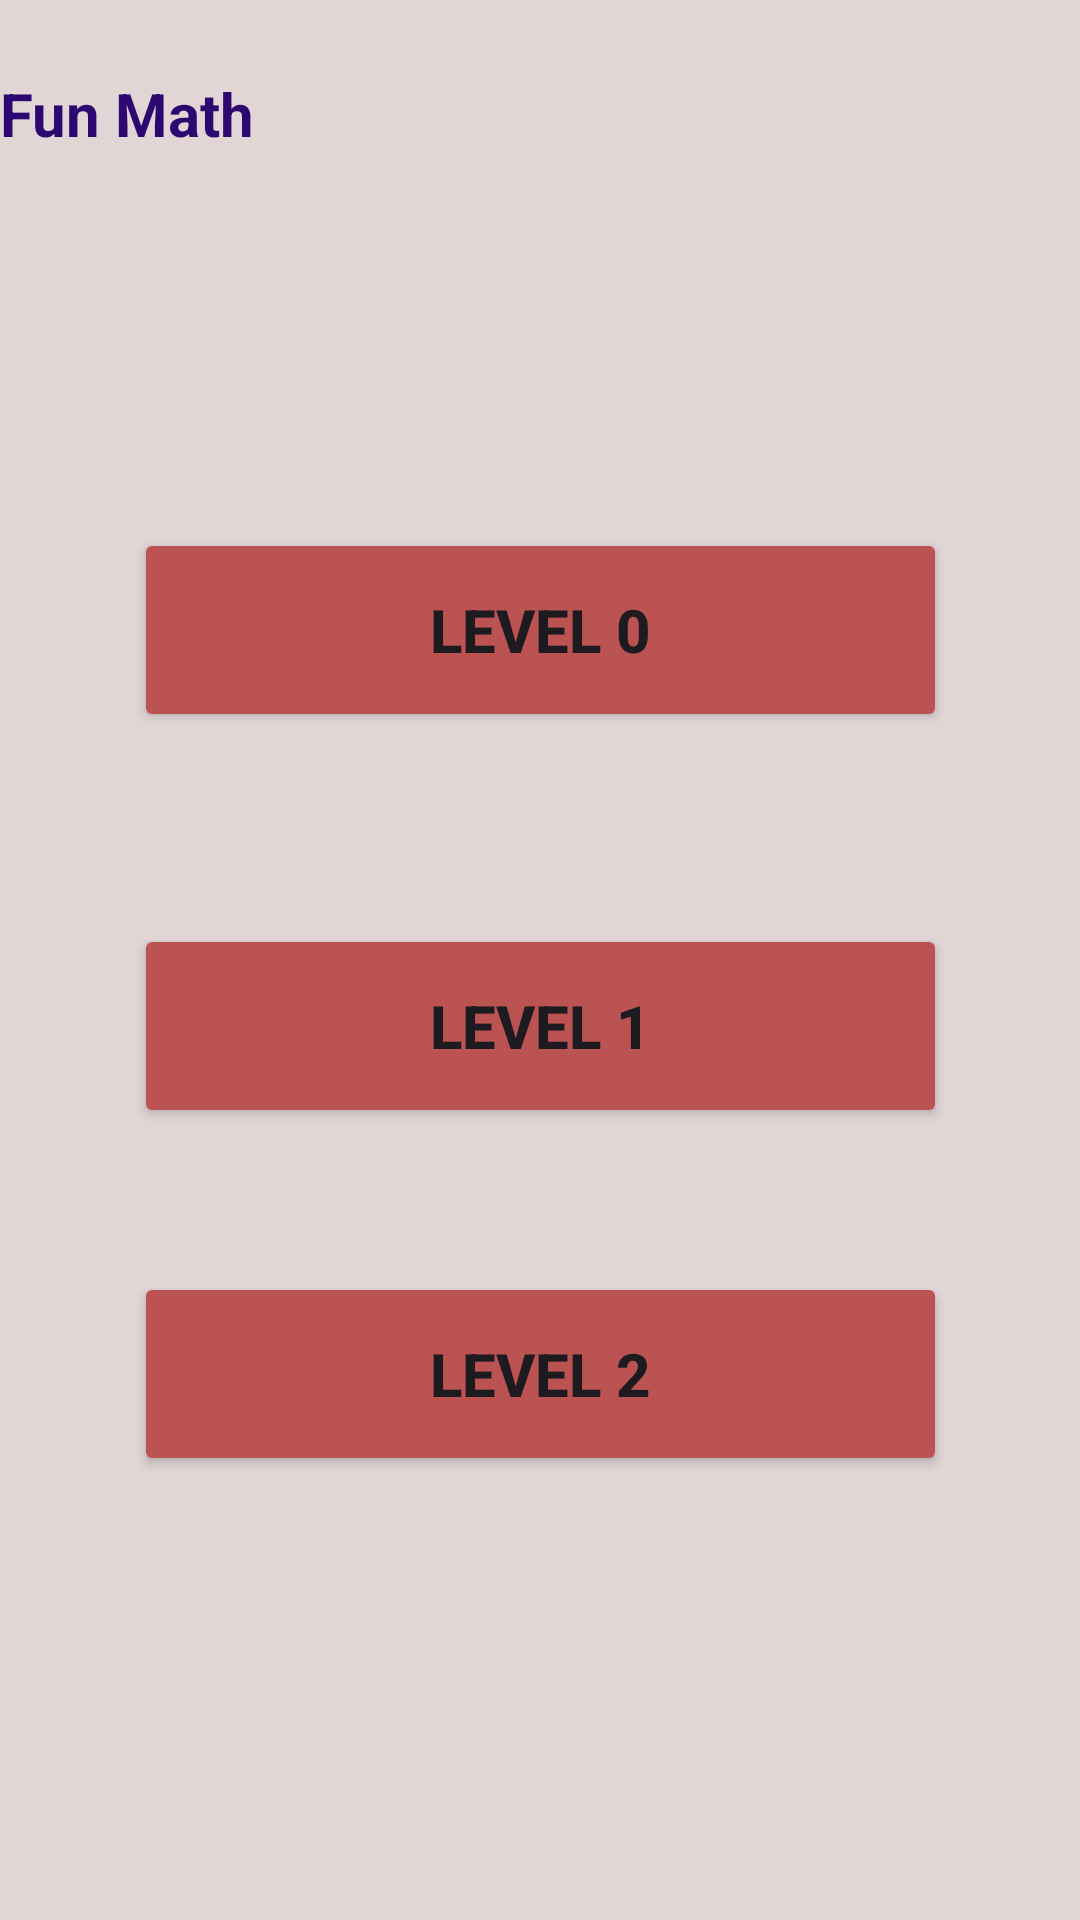

Write the Android layout XML for this screen, with the resource values it uses.
<!-- AndroidManifest.xml: application theme Theme.FunMath -->
<!-- res/layout/activity_main.xml -->
<?xml version="1.0" encoding="utf-8"?>
<androidx.constraintlayout.widget.ConstraintLayout xmlns:android="http://schemas.android.com/apk/res/android"
    xmlns:app="http://schemas.android.com/apk/res-auto"
    xmlns:tools="http://schemas.android.com/tools"
    android:layout_width="match_parent"
    android:layout_height="match_parent"
    android:background="#E1D5D5"
    tools:context=".MainActivity">

    <TextView
        android:id="@+id/textView2"
        android:layout_width="410dp"
        android:layout_height="44dp"
        android:layout_marginTop="16dp"
        android:gravity="center_vertical"
        android:text="@string/appname"
        android:textColor="#2D0870"
        android:textSize="20sp"
        android:textStyle="bold"
        app:layout_constraintEnd_toEndOf="parent"
        app:layout_constraintHorizontal_bias="0.0"
        app:layout_constraintStart_toStartOf="parent"
        app:layout_constraintTop_toTopOf="parent" />

    <Button
        android:id="@+id/button"
        android:layout_width="271dp"
        android:layout_height="68dp"
        android:layout_marginTop="116dp"
        android:gravity="center_horizontal|center_vertical"
        android:text="@string/btnlvl0"
        android:textSize="20sp"
        android:textStyle="bold"
        app:backgroundTint="#BC5353"
        app:layout_constraintEnd_toEndOf="parent"
        app:layout_constraintStart_toStartOf="parent"
        app:layout_constraintTop_toBottomOf="@+id/textView2" />

    <Button
        android:id="@+id/button2"
        android:layout_width="271dp"
        android:layout_height="68dp"
        android:layout_marginTop="64dp"
        android:gravity="center_horizontal|center_vertical"
        android:text="@string/btnlvl1"
        android:textSize="20sp"
        android:textStyle="bold"
        app:backgroundTint="#BC5353"
        app:layout_constraintEnd_toEndOf="parent"
        app:layout_constraintStart_toStartOf="parent"
        app:layout_constraintTop_toBottomOf="@+id/button" />

    <Button
        android:id="@+id/button3"
        android:layout_width="271dp"
        android:layout_height="68dp"
        android:layout_marginBottom="100dp"
        android:gravity="center_horizontal|center_vertical"
        android:text="@string/btnlvl2"
        android:textSize="20sp"
        android:textStyle="bold"
        app:backgroundTint="#BC5353"
        app:layout_constraintBottom_toBottomOf="parent"
        app:layout_constraintEnd_toEndOf="parent"
        app:layout_constraintStart_toStartOf="parent"
        app:layout_constraintTop_toBottomOf="@+id/button2" />

</androidx.constraintlayout.widget.ConstraintLayout>
<!-- resources referenced by this layout -->
<resources>
  <string name="appname">Fun Math</string>
  <string name="btnlvl0">Level 0</string>
  <string name="btnlvl1">Level 1</string>
  <string name="btnlvl2">Level 2</string>
  <style name="Theme.FunMath" parent="Base.Theme.FunMath" />
  <style name="Base.Theme.FunMath" parent="Theme.Material3.DayNight.NoActionBar">
          
          
      </style>
</resources>
